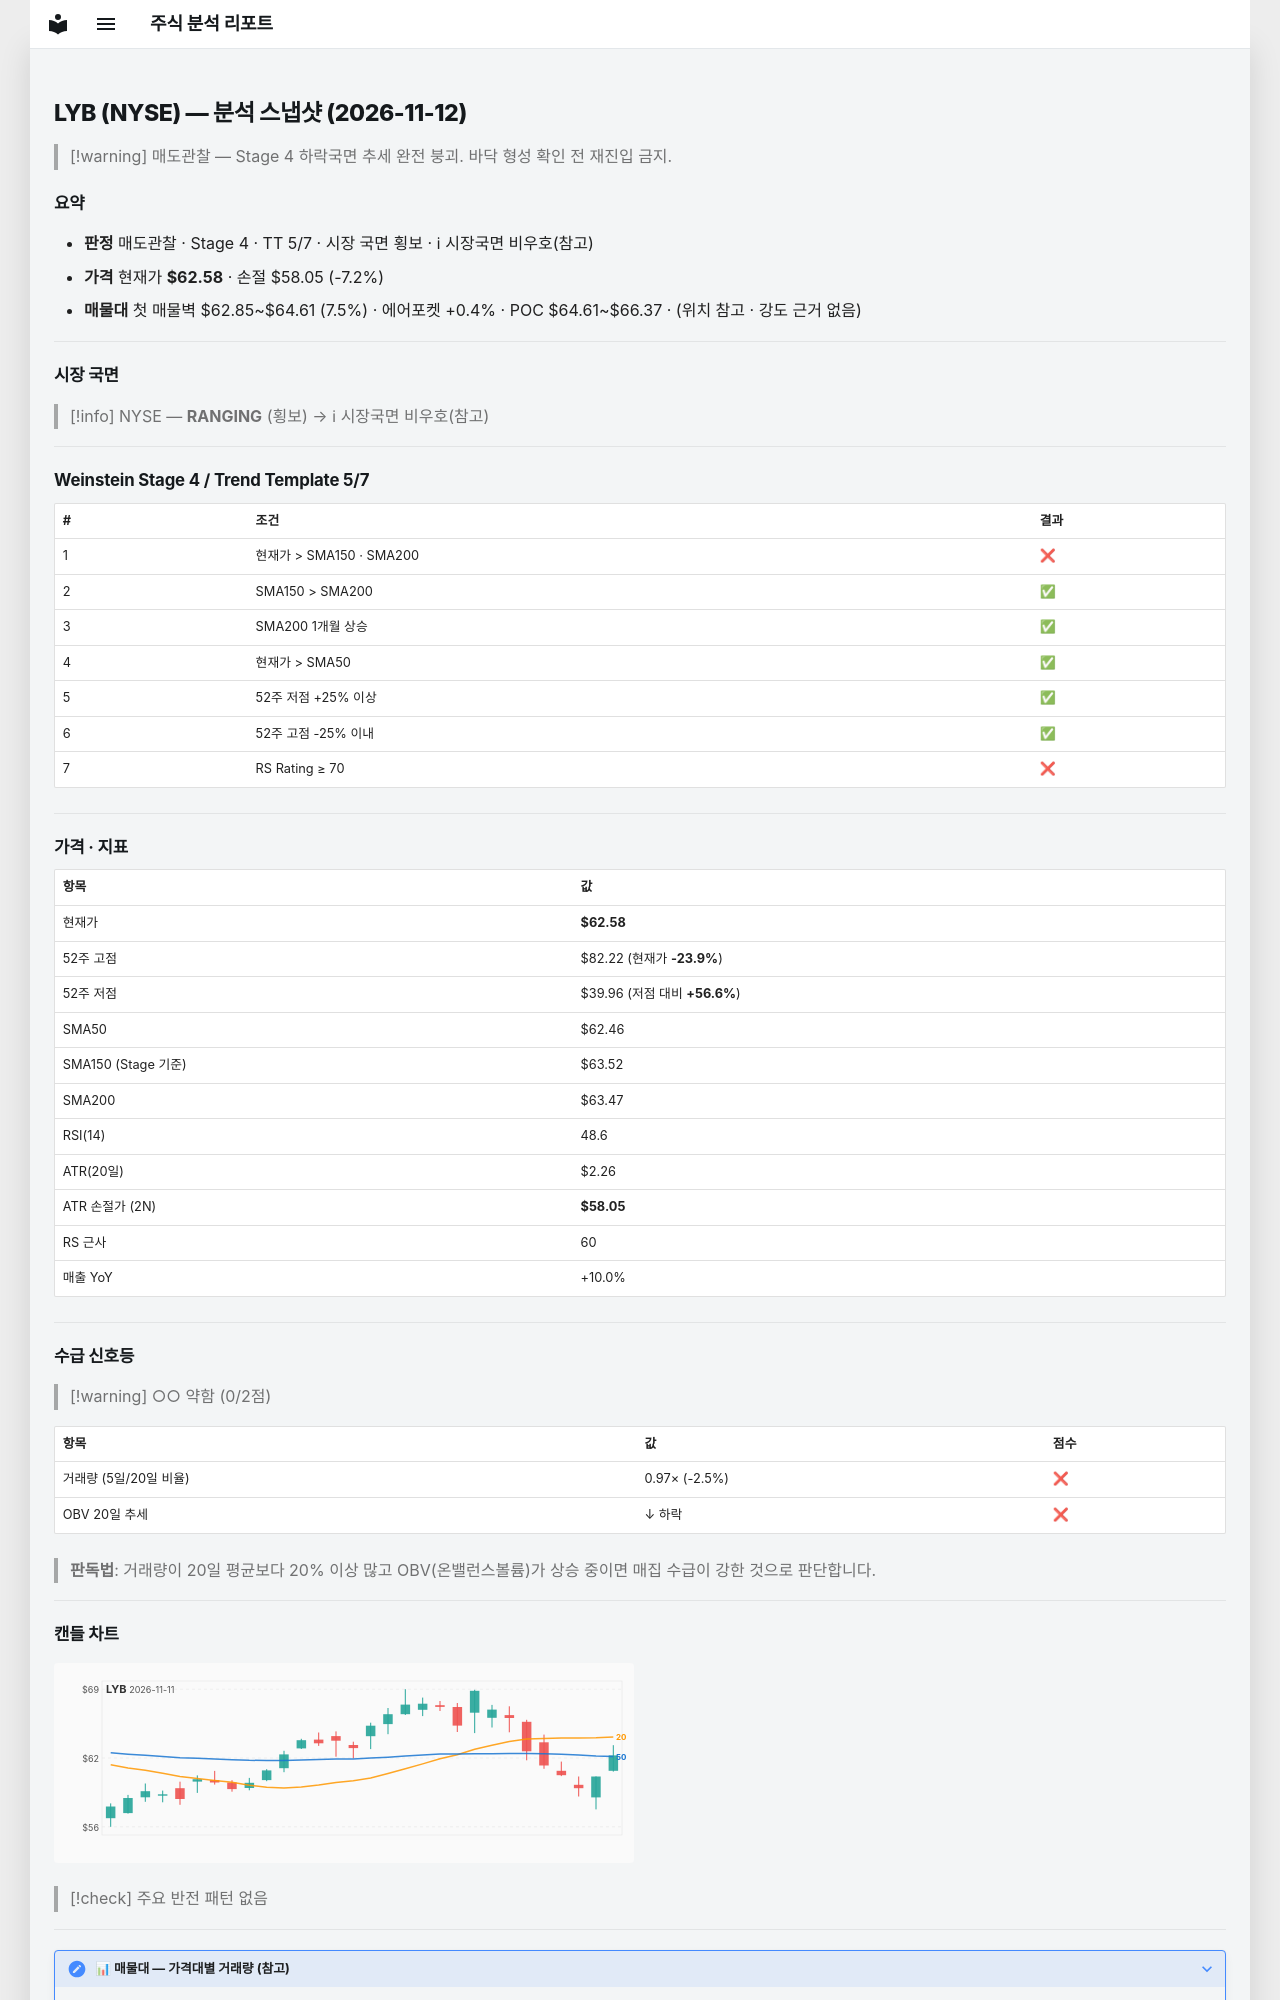

repository: soloandco/stock-reports · page: snapshots/LYB-2026-11-12/index.html · generator: mkdocs

---
type: analysis-snapshot
title: LYB 분석 스냅샷
ticker: LYB
market: NYSE
created: 2026-11-12
updated: 2026-11-12
bar-date: 2026-11-11
verdict: 매도관찰
real-rr: 1.29
sma50-gap-pct: 0.2
weekly-position: 저항대아래
weekly-overhead-price: 68.42
weekly-overhead-pct: 9.3
stage: 4
trend-template-score: 5
tt-max: 7
ma-set: sma-50-150-200
price: 62.57500076293945
stop-price: 58.054875442080046
market-regime: RANGING
supply-demand-score: 0/2
supply-demand-label: 약함
status: tracking
tags:
  - stock-agent
  - watchlist
  - LYB
  - analysis
related:
  - "[[analysis-template]]"
---

# LYB (NYSE) — 분석 스냅샷 (2026-11-12)

> [!warning] 매도관찰 — Stage 4 하락국면
> 추세 완전 붕괴. 바닥 형성 확인 전 재진입 금지.

## 요약

- **판정** 매도관찰 · Stage 4 · TT 5/7 · 시장 국면 횡보 · ℹ 시장국면 비우호(참고)
- **가격** 현재가 **$62.58** · 손절 $58.05 (-7.2%)
- **매물대** 첫 매물벽 $62.85~$64.61 (7.5%) · 에어포켓 +0.4% · POC $64.61~$66.37 · (위치 참고 · 강도 근거 없음)

---

## 시장 국면

> [!info] NYSE — **RANGING** (횡보) → ℹ 시장국면 비우호(참고)

---

## Weinstein Stage 4 / Trend Template 5/7

| # | 조건 | 결과 |
|---|------|------|
| 1 | 현재가 > SMA150 · SMA200 | ❌ |
| 2 | SMA150 > SMA200 | ✅ |
| 3 | SMA200 1개월 상승 | ✅ |
| 4 | 현재가 > SMA50 | ✅ |
| 5 | 52주 저점 +25% 이상 | ✅ |
| 6 | 52주 고점 -25% 이내 | ✅ |
| 7 | RS Rating ≥ 70 | ❌ |

---

## 가격 · 지표

| 항목 | 값 |
|------|---|
| 현재가 | **$62.58** |
| 52주 고점 | $82.22 (현재가 **-23.9%**) |
| 52주 저점 | $39.96 (저점 대비 **+56.6%**) |
| SMA50 | $62.46 |
| SMA150 (Stage 기준) | $63.52 |
| SMA200 | $63.47 |
| RSI(14) | 48.6 |
| ATR(20일) | $2.26 |
| ATR 손절가 (2N) | **$58.05** |
| RS 근사 | 60 |
| 매출 YoY | +10.0% |

---
## 수급 신호등

> [!warning] ○○ 약함 (0/2점)

| 항목 | 값 | 점수 |
|------|------|------|
| 거래량 (5일/20일 비율) | 0.97× (-2.5%) | ❌ |
| OBV 20일 추세 | ↓ 하락 | ❌ |

> **판독법**: 거래량이 20일 평균보다 20% 이상 많고 OBV(온밸런스볼륨)가 상승 중이면 매집 수급이 강한 것으로 판단합니다.

---
